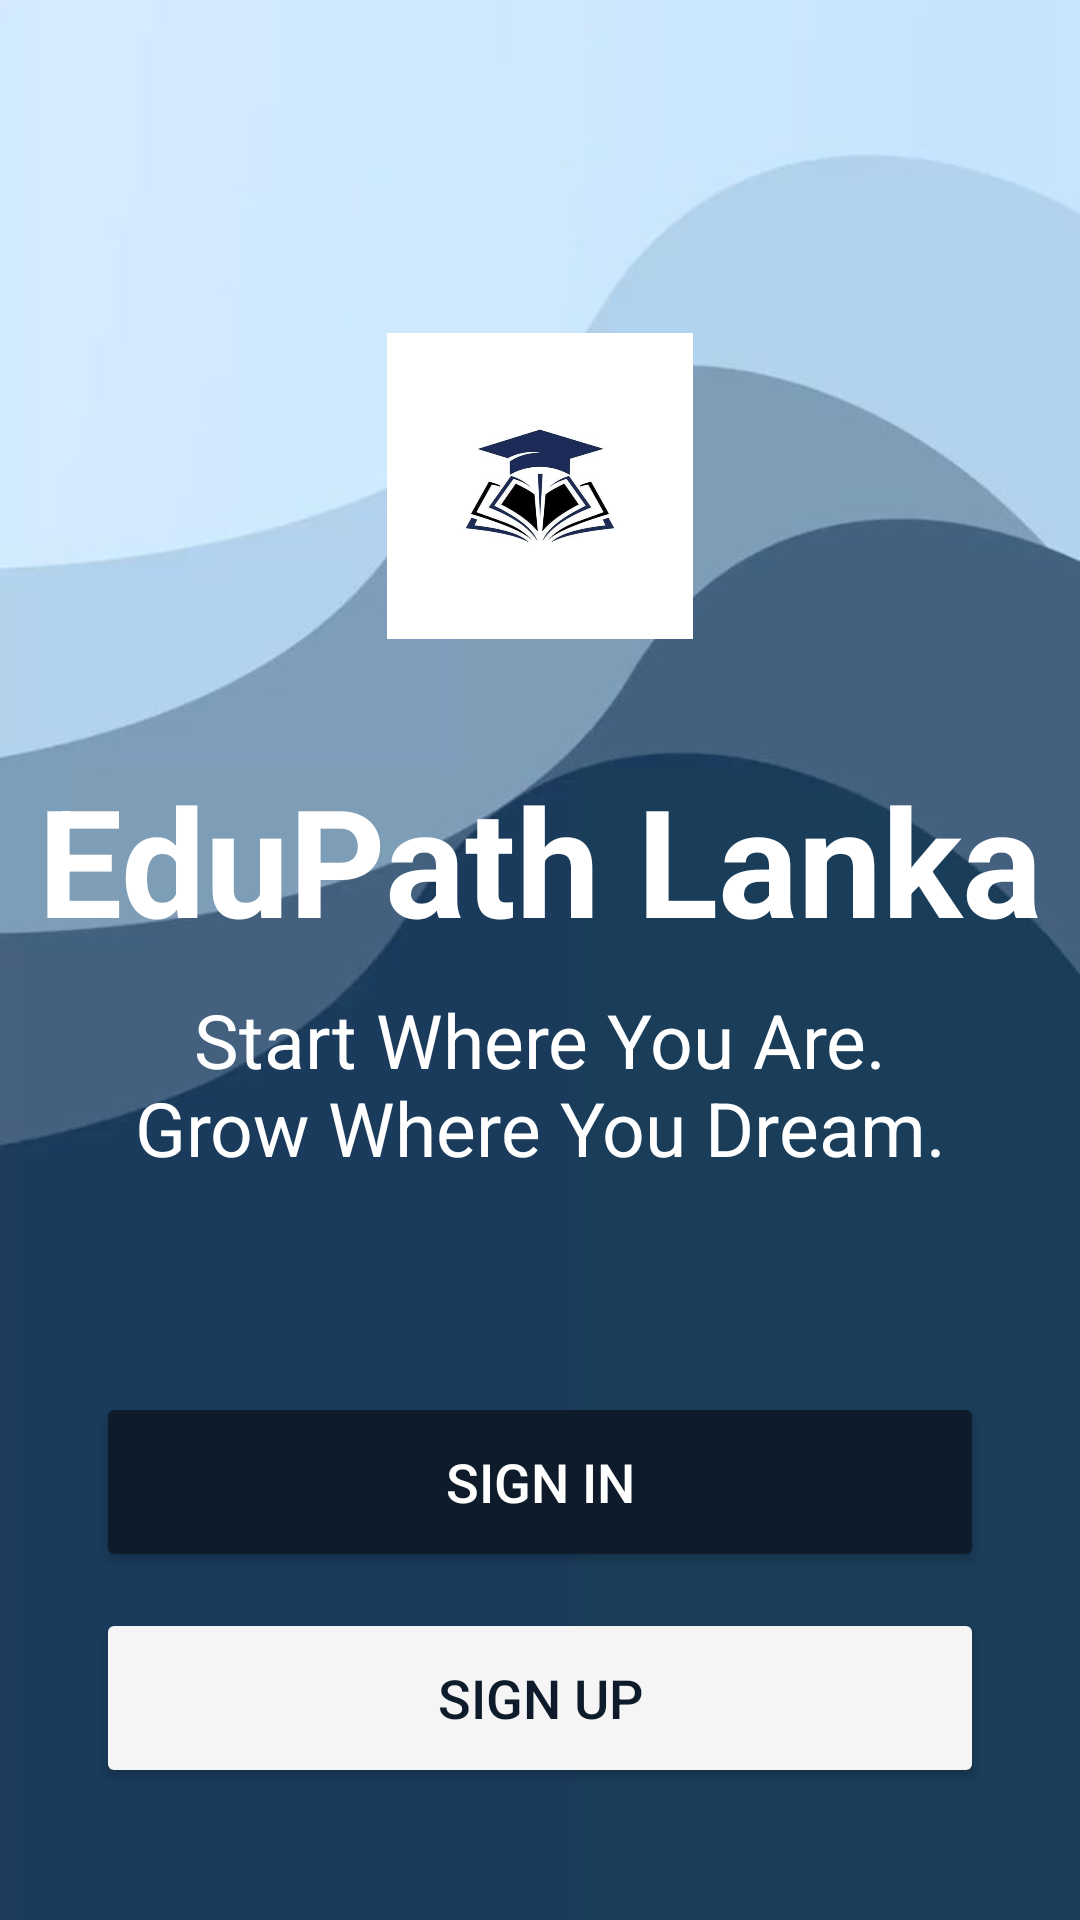

This screen was rendered from an Android layout file. Write that file and the resources it references.
<!-- AndroidManifest.xml: application theme Theme.EdupathLanka -->
<!-- res/layout/activity_main.xml -->
<?xml version="1.0" encoding="utf-8"?>
<androidx.constraintlayout.widget.ConstraintLayout
    xmlns:android="http://schemas.android.com/apk/res/android"
    xmlns:app="http://schemas.android.com/apk/res-auto"
    xmlns:tools="http://schemas.android.com/tools"
    android:id="@+id/main"
    android:layout_width="match_parent"
    android:layout_height="match_parent"
    android:background="@drawable/background1"
    tools:context=".MainActivity">

    
    <LinearLayout
        android:id="@+id/center_group"
        android:layout_width="wrap_content"
        android:layout_height="wrap_content"
        android:orientation="vertical"
        android:gravity="center_horizontal"
        app:layout_constraintTop_toTopOf="parent"
        app:layout_constraintBottom_toTopOf="@+id/btn_signin"
        app:layout_constraintStart_toStartOf="parent"
        app:layout_constraintEnd_toEndOf="parent"
        app:layout_constraintVertical_bias="0.55">

        
        <ImageView
            android:id="@+id/logo"
            android:layout_width="150dp"
            android:layout_height="150dp"
            android:background="@drawable/circle_logo"
            android:contentDescription="@string/app_logo"
            android:padding="24dp"
            android:src="@drawable/logo" />

        
        <TextView
            android:id="@+id/title"
            android:layout_width="wrap_content"
            android:layout_height="wrap_content"
            android:layout_marginTop="16dp"
            android:text="EduPath Lanka"
            android:textColor="#FFFFFF"
            android:textSize="50sp"
            android:textStyle="bold"
            android:fontFamily="" />

        
        <TextView
            android:id="@+id/subtitle"
            android:layout_width="300dp"
            android:layout_height="wrap_content"
            android:layout_marginTop="10dp"
            android:text="Start Where You Are.  Grow Where You Dream."
            android:textAlignment="center"
            android:textColor="#FFFFFF"
            android:textSize="25sp"
            android:fontFamily="" />
    </LinearLayout>

    
    <Button
        android:id="@+id/btn_signin"
        android:layout_width="0dp"
        android:layout_height="60dp"
        android:layout_marginBottom="12dp"
        android:layout_marginStart="32dp"
        android:layout_marginEnd="32dp"
        android:backgroundTint="#0D1B2A"
        android:text="Sign In"
        android:textSize="18sp"
        android:textColor="#FFFFFF"
        app:layout_constraintBottom_toTopOf="@+id/btn_signup"
        app:layout_constraintStart_toStartOf="parent"
        app:layout_constraintEnd_toEndOf="parent" />

    
    <Button
        android:id="@+id/btn_signup"
        android:layout_width="0dp"
        android:layout_height="60dp"
        android:layout_marginBottom="44dp"
        android:layout_marginStart="32dp"
        android:layout_marginEnd="32dp"
        android:backgroundTint="#F5F5F5"
        android:text="Sign Up"
        android:textSize="18sp"
        android:textColor="#0D1B2A"
        app:layout_constraintBottom_toBottomOf="parent"
        app:layout_constraintStart_toStartOf="parent"
        app:layout_constraintEnd_toEndOf="parent" />

</androidx.constraintlayout.widget.ConstraintLayout>
<!-- resources referenced by this layout -->
<resources>
  <!-- drawable background1: jpg bitmap (drawable, 14591 bytes) -->
  <!-- drawable logo: jpg bitmap (drawable, 23914 bytes) -->
  <string name="app_logo">App logo</string>
  <style name="Theme.EdupathLanka" parent="Base.Theme.EdupathLanka" />
  <style name="Base.Theme.EdupathLanka" parent="Theme.Material3.DayNight.NoActionBar">
          
          
      </style>
</resources>
